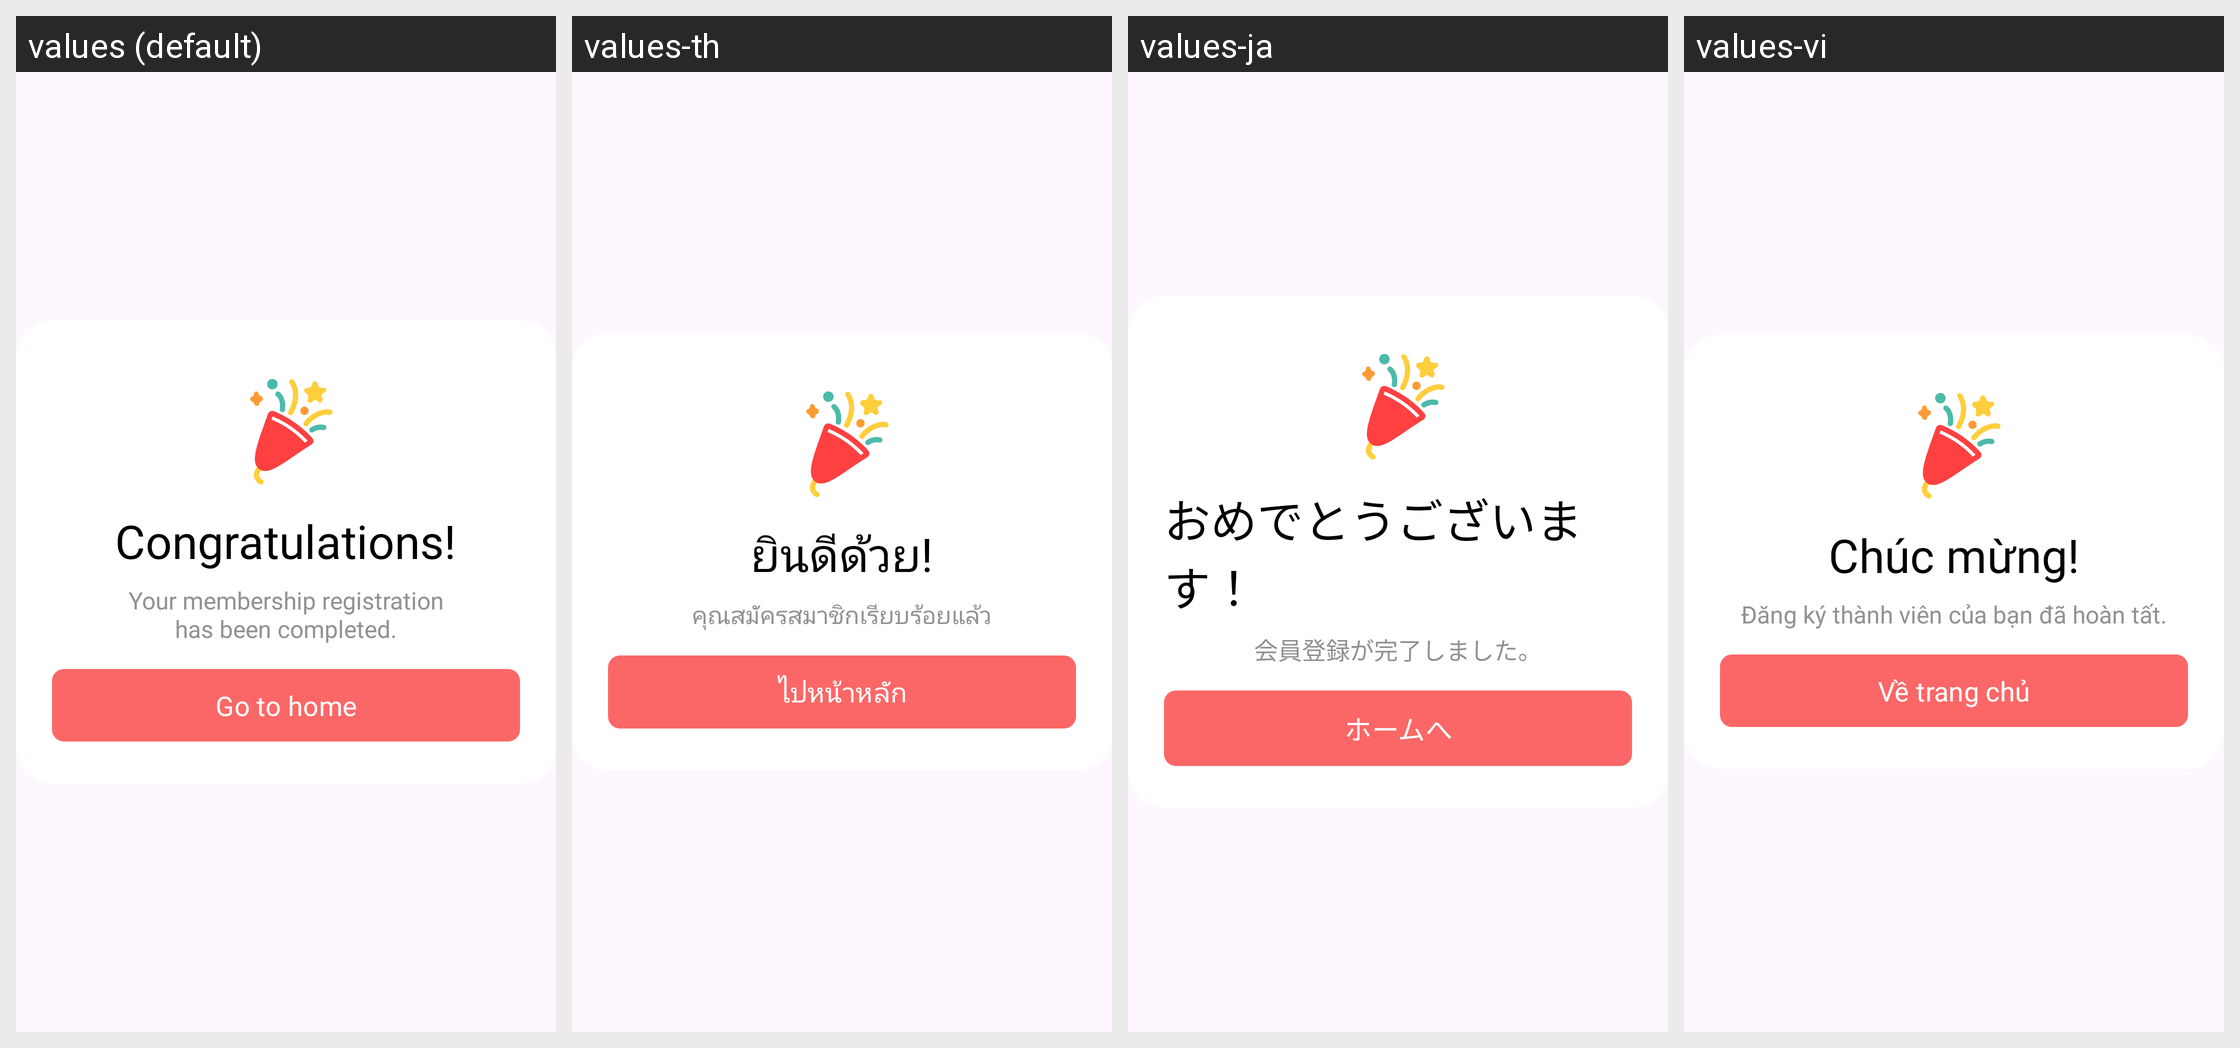

For this localized Android screen grid, give each drawn string resource with its value in every locale shown.
Android screen res/layout/dialog_congratulations.xml rendered under 4 locales, left to right: values (default), values-th, values-ja, values-vi. Device: Nexus 5 (rendered at 1080×1920; each locale shown at half size, 540×960, under a caption strip naming it); theme Theme.Maro.
Other locales in the repository, not shown: values-ko, values-zh.
Strings drawn on this screen, with the default value and each locale's value (text and hints the layout hard-codes, and strings that could not be matched under every locale, appear in the picture but are not listed):

congrats_title
  values: Congratulations!
  values-th: ยินดีด้วย!
  values-ja: おめでとうございます！
  values-vi: Chúc mừng!

congrats_message
  values: Your membership registration
      has been completed.
  values-th: คุณสมัครสมาชิกเรียบร้อยแล้ว
  values-ja: 会員登録が完了しました。
  values-vi: Đăng ký thành viên của bạn đã hoàn tất.

btn_go_home
  values: Go to home
  values-th: ไปหน้าหลัก
  values-ja: ホームへ
  values-vi: Về trang chủ
